3-way image classification set "15-ForwardClusterLights" from GitHub (Gaolingx/Glx.CustomURP); label vocabulary: cluster off, cluster on, control.

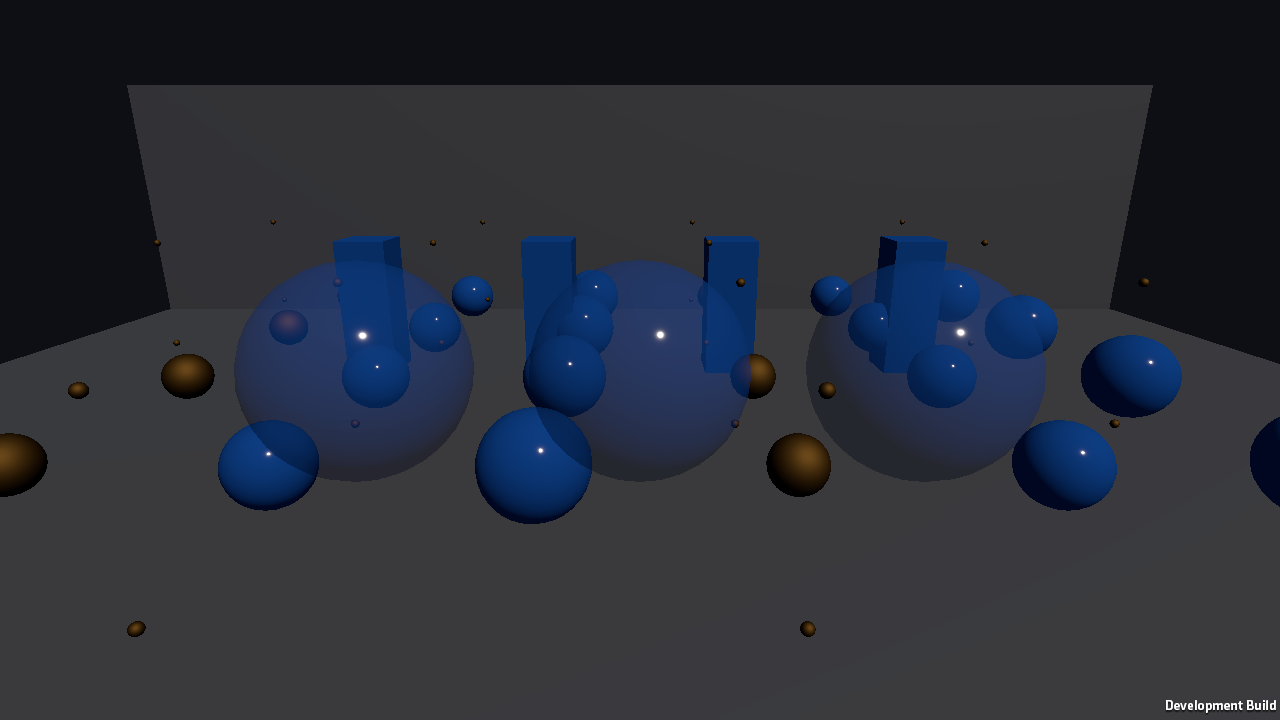
Label: cluster off

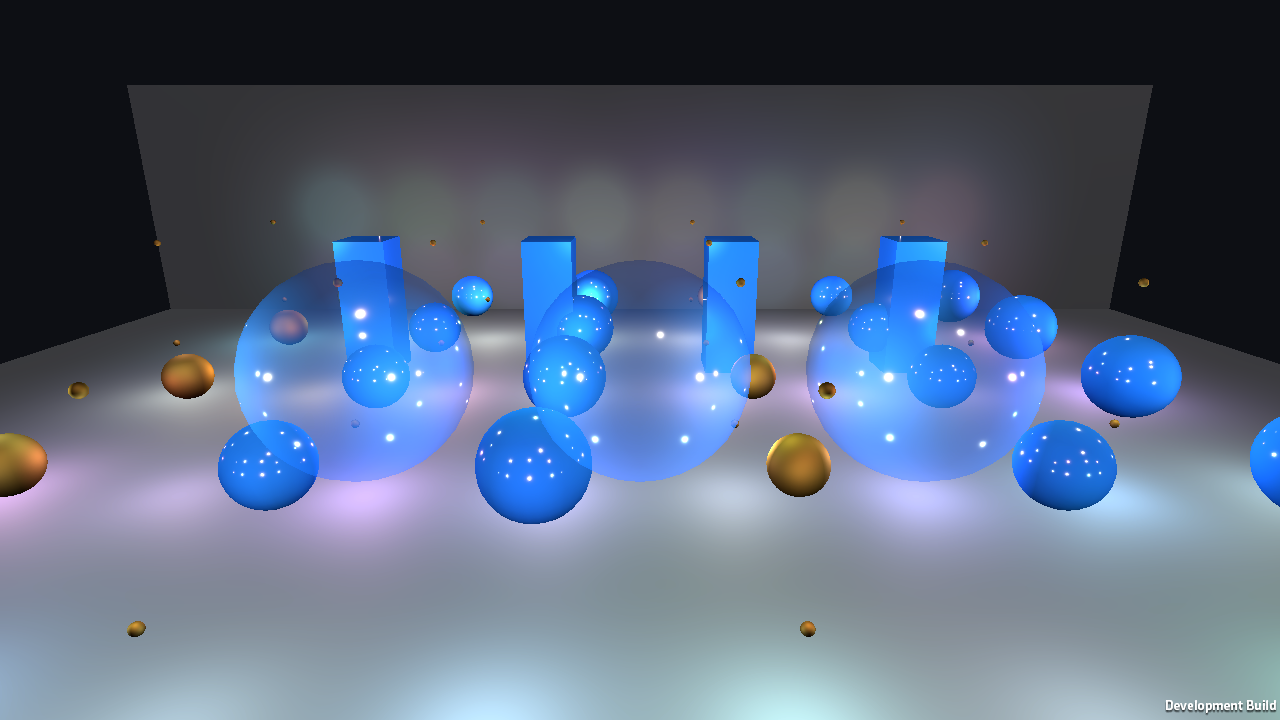
Label: cluster on

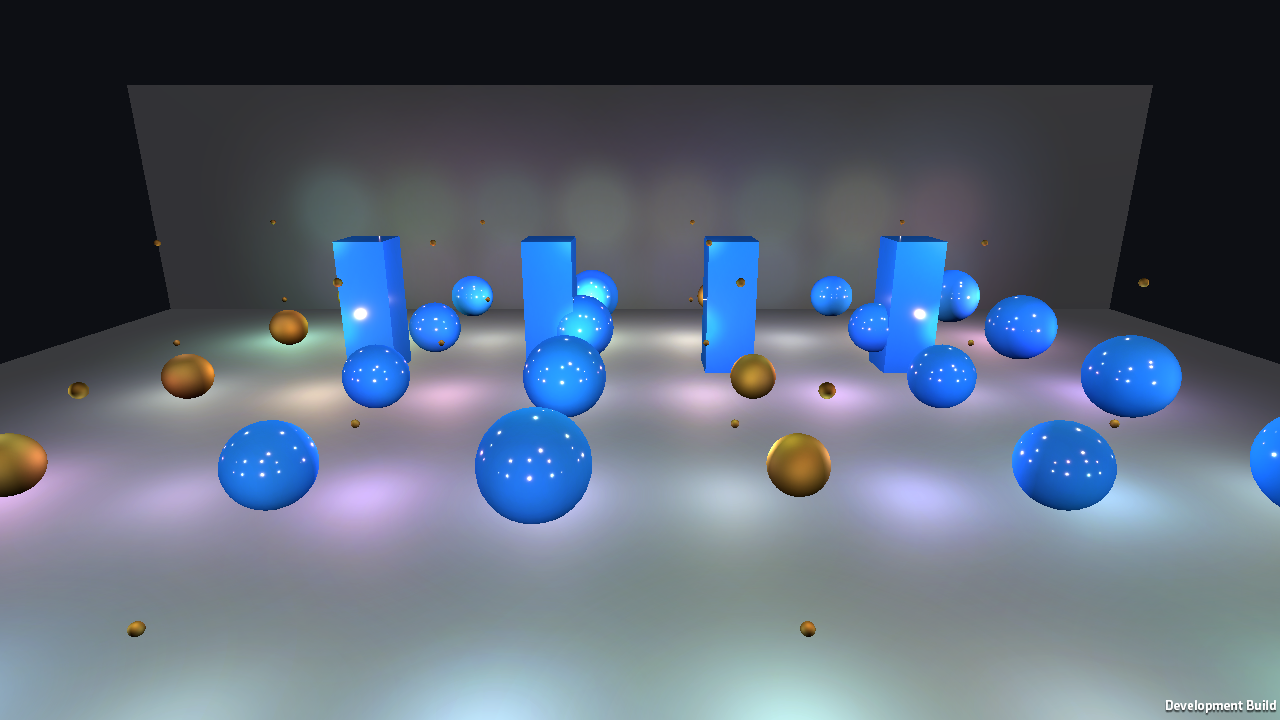
Label: control

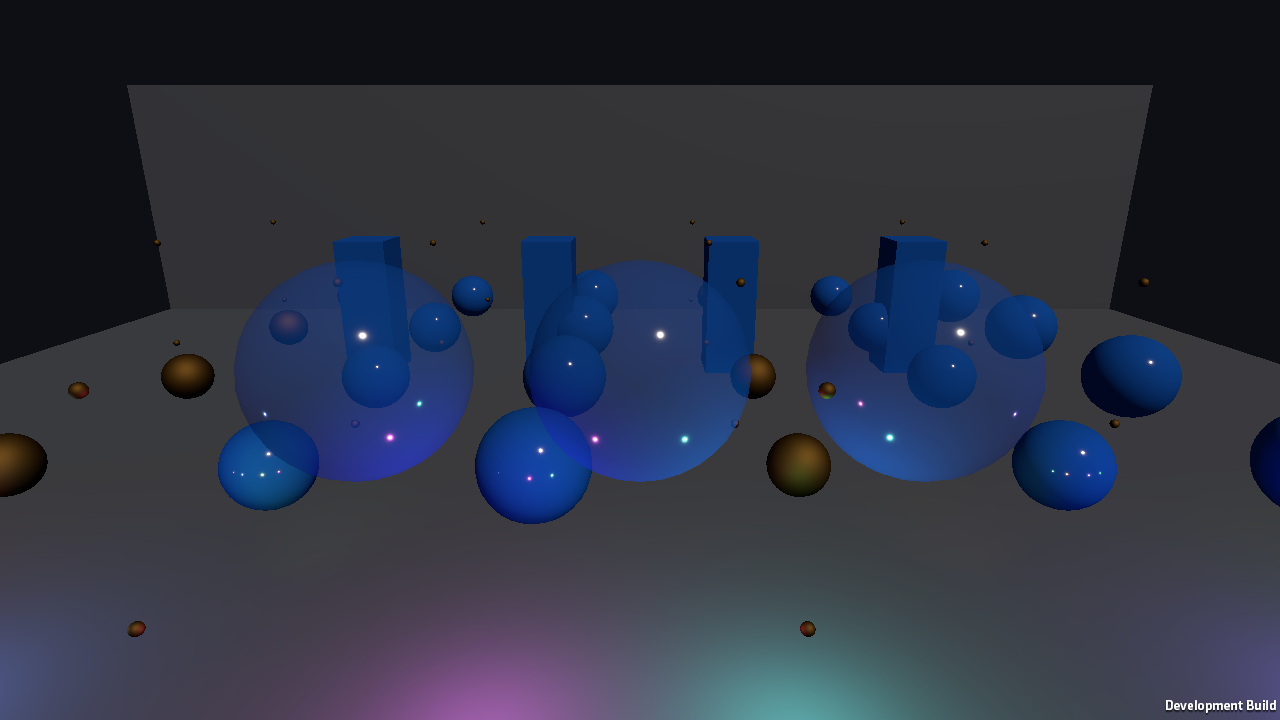
Label: cluster off

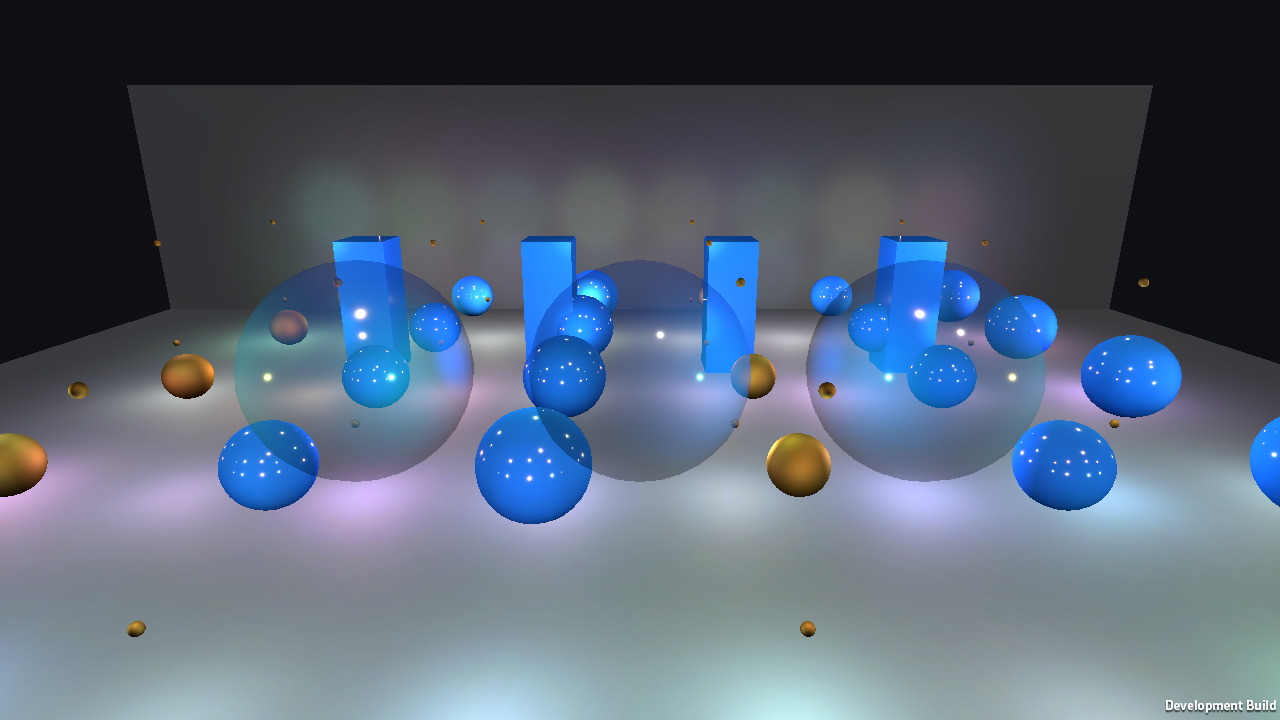
Label: cluster on

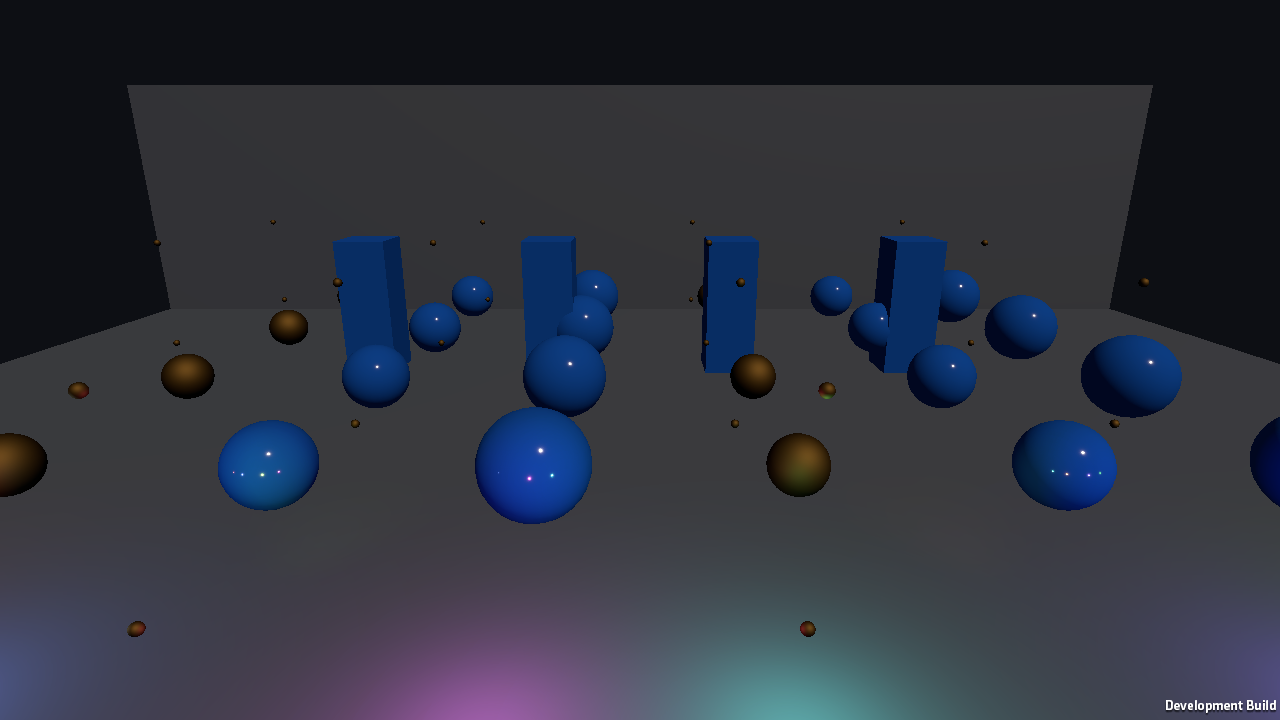
Label: control
